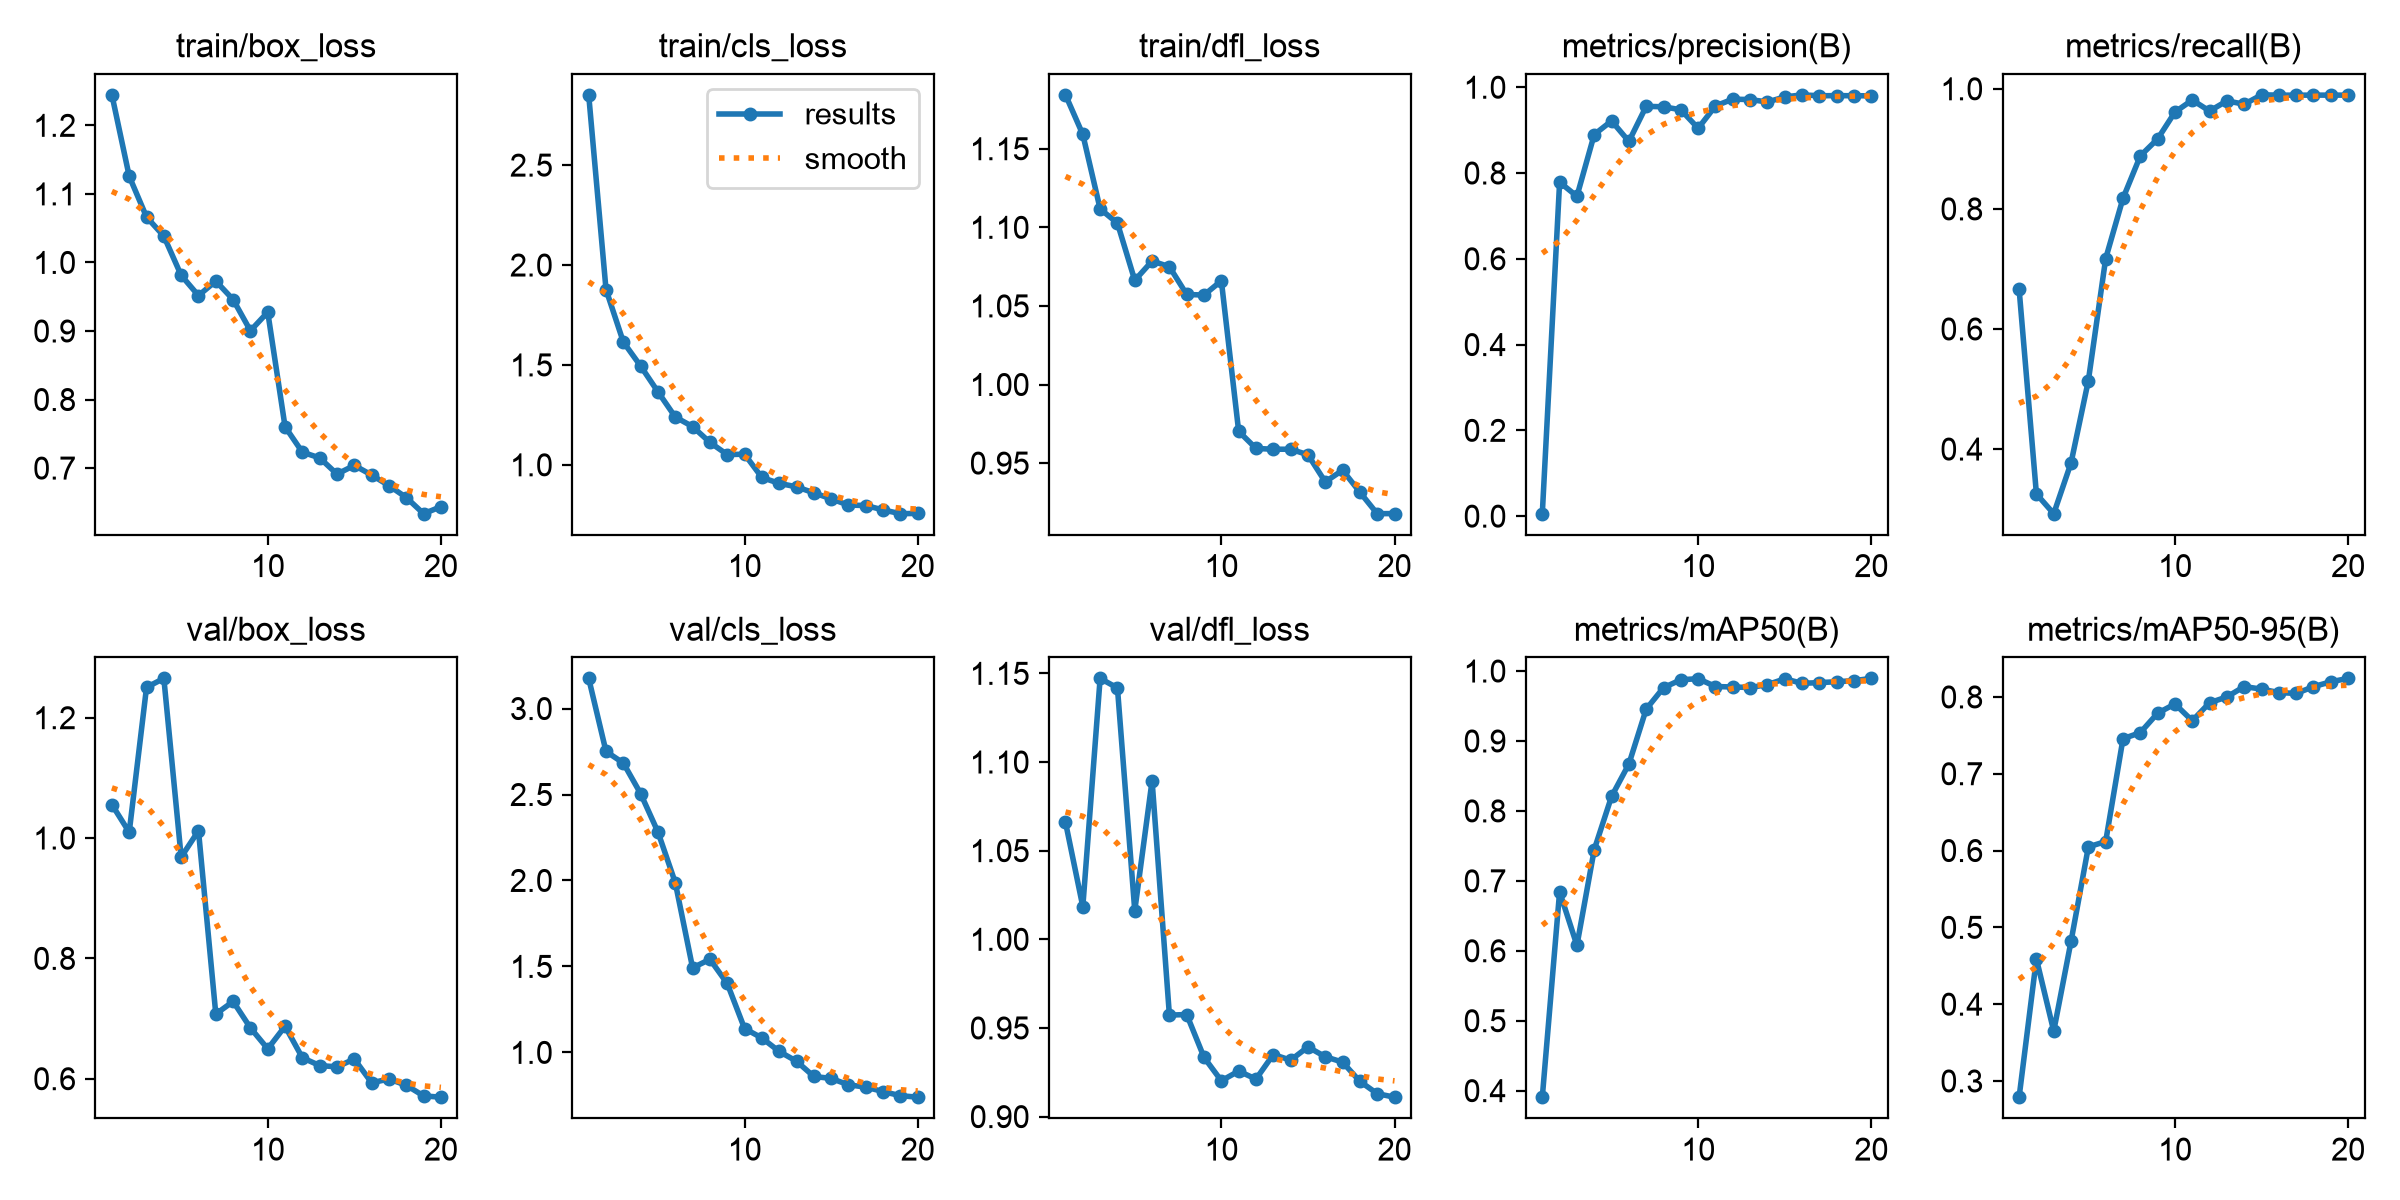

Data behind this chart, as committed beside it:
epoch, time, train/box_loss, train/cls_loss, train/dfl_loss, metrics/precision(B), metrics/recall(B), metrics/mAP50(B), metrics/mAP50-95(B), val/box_loss, val/cls_loss, val/dfl_loss, lr/pg0, lr/pg1, lr/pg2
1, 3.835, 1.244, 2.852, 1.184, 0.00569, 0.6667, 0.3906, 0.2789, 1.056, 3.176, 1.066, 0.000303, 0.000303, 0.07
2, 7.238, 1.126, 1.877, 1.159, 0.7786, 0.3253, 0.6844, 0.4589, 1.01, 2.751, 1.018, 0.0006049, 0.0006049, 0.03697
3, 10.68, 1.066, 1.615, 1.112, 0.7458, 0.2924, 0.6078, 0.3649, 1.25, 2.683, 1.147, 0.0008737, 0.0008737, 0.003904
4, 14.28, 1.038, 1.494, 1.103, 0.8898, 0.377, 0.7447, 0.4819, 1.265, 2.505, 1.142, 0.0008515, 0.0008515, 0.0008515
5, 17.97, 0.9812, 1.365, 1.066, 0.9215, 0.5141, 0.8207, 0.6048, 0.9684, 2.282, 1.016, 0.000802, 0.000802, 0.000802
6, 21.45, 0.9516, 1.239, 1.079, 0.8738, 0.7173, 0.867, 0.6118, 1.012, 1.988, 1.089, 0.0007525, 0.0007525, 0.0007525
7, 24.85, 0.9728, 1.191, 1.075, 0.9555, 0.8177, 0.9455, 0.7456, 0.7075, 1.492, 0.9573, 0.000703, 0.000703, 0.000703
8, 28.43, 0.9458, 1.112, 1.057, 0.9544, 0.8882, 0.9762, 0.7535, 0.7284, 1.542, 0.9576, 0.0006535, 0.0006535, 0.0006535
9, 31.76, 0.9004, 1.051, 1.057, 0.9474, 0.9165, 0.9875, 0.7789, 0.6845, 1.401, 0.9334, 0.000604, 0.000604, 0.000604
10, 35.33, 0.9275, 1.053, 1.066, 0.9043, 0.9613, 0.9891, 0.7908, 0.6497, 1.139, 0.9202, 0.0005545, 0.0005545, 0.0005545
11, 38.68, 0.7603, 0.9367, 0.9702, 0.9565, 0.9813, 0.9778, 0.769, 0.6872, 1.084, 0.9257, 0.000505, 0.000505, 0.000505
12, 42.12, 0.7232, 0.9071, 0.9593, 0.9723, 0.963, 0.9772, 0.7924, 0.6348, 1.006, 0.9212, 0.0004555, 0.0004555, 0.0004555
13, 45.34, 0.7149, 0.89, 0.9588, 0.9712, 0.9799, 0.9764, 0.8, 0.6219, 0.9486, 0.935, 0.000406, 0.000406, 0.000406
14, 48.68, 0.6912, 0.8598, 0.9588, 0.9657, 0.9743, 0.9805, 0.8135, 0.6197, 0.86, 0.9318, 0.0003565, 0.0003565, 0.0003565
15, 52.07, 0.7039, 0.8297, 0.9553, 0.9774, 0.9899, 0.9888, 0.8101, 0.6327, 0.8485, 0.9393, 0.000307, 0.000307, 0.000307
16, 55.75, 0.6899, 0.7985, 0.9381, 0.9822, 0.9896, 0.9825, 0.8057, 0.5932, 0.8113, 0.9338, 0.0002575, 0.0002575, 0.0002575
17, 59.28, 0.6744, 0.7964, 0.9455, 0.9801, 0.9893, 0.9834, 0.8045, 0.5996, 0.798, 0.9307, 0.000208, 0.000208, 0.000208
18, 62.75, 0.6571, 0.7744, 0.9315, 0.9805, 0.9895, 0.9847, 0.8134, 0.5891, 0.772, 0.9199, 0.0001585, 0.0001585, 0.0001585
19, 66.06, 0.6335, 0.7554, 0.9178, 0.9802, 0.9895, 0.9862, 0.8197, 0.5715, 0.7481, 0.913, 0.000109, 0.000109, 0.000109
20, 69.3, 0.6437, 0.7568, 0.9179, 0.9801, 0.9895, 0.9895, 0.8242, 0.5693, 0.7393, 0.911, 5.95e-05, 5.95e-05, 5.95e-05
